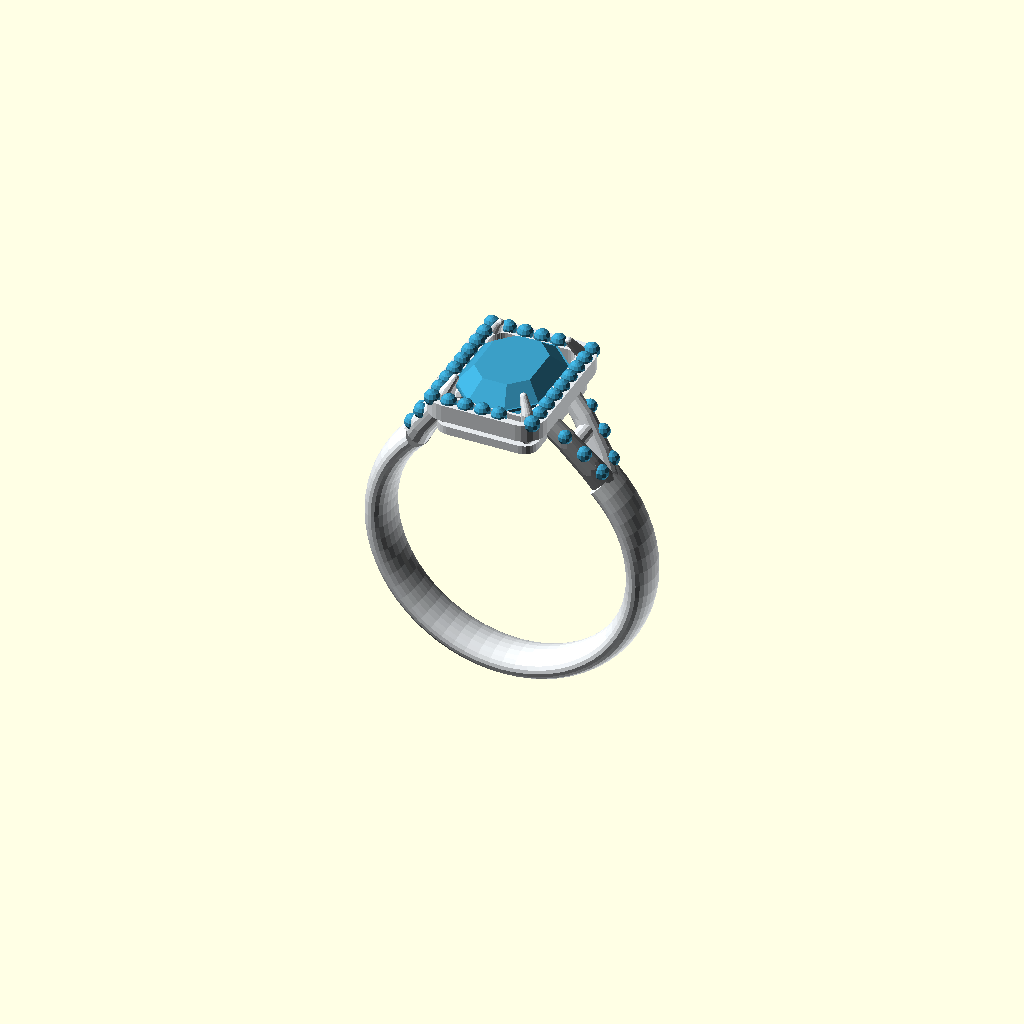
Cell 1: rendered with the file's own defaults.
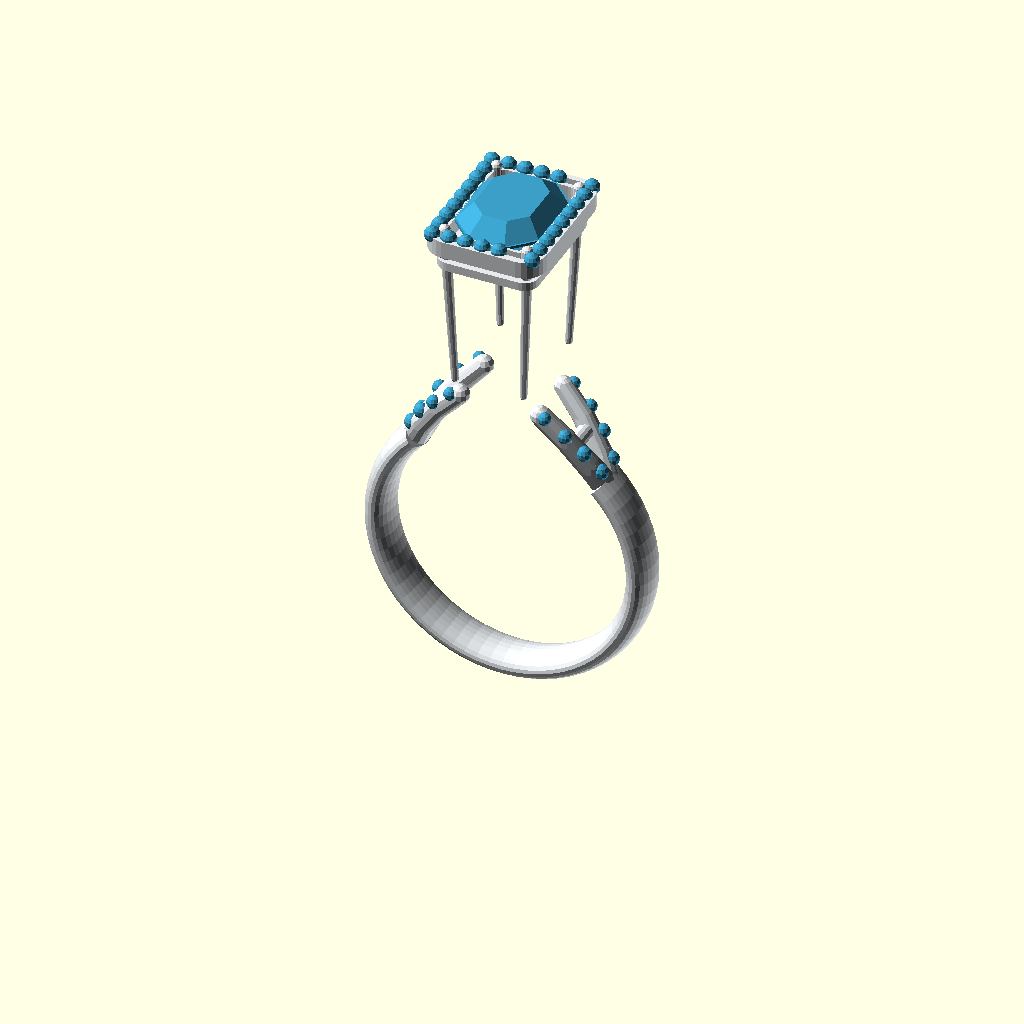
Cell 2: stone_girdle_z = 25.3 (everything else at default).
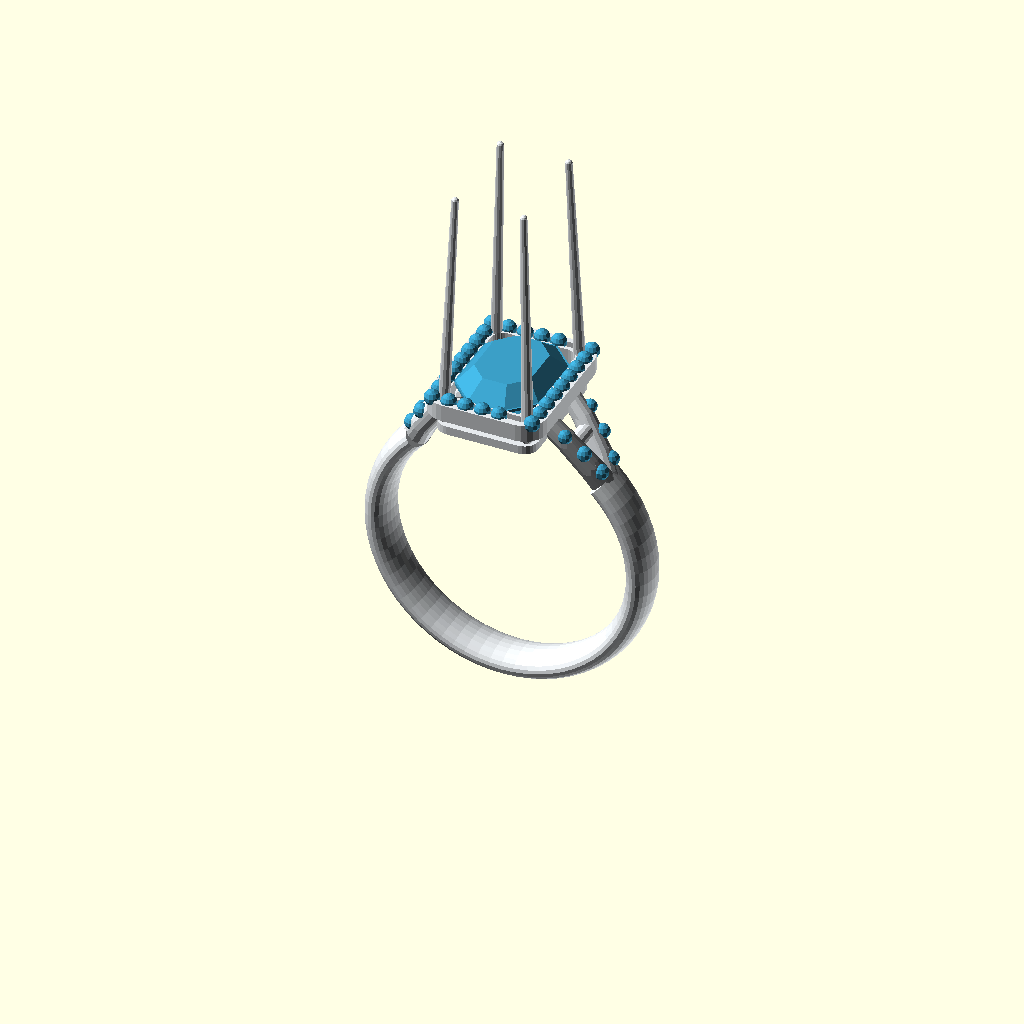
Cell 3: stone_table_z = 27.5 (everything else at default).
All cells are drawn from one camera (rotation 55°, 0°, 25°, orthographic, colour scheme Cornfield), so only the parameter changes between them.
Source of the model, output/new4/round_4.scad:
$fn = 48;

ring_color  = "#E5E9EC";
prong_color = "#E5E9EC";
stone_color = "#3B9EC6";

ring_inner_radius   = 8.25;
band_apex_z         = 9.15;
stone_girdle_z      = 12.65;
stone_table_z       = 13.75;

module rounded_rectangle(w, l, r) {
    minkowski() {
        square([w - 2*r, l - 2*r], center = true);
        circle(r = r, $fn = 24);
    }
}

module ring_band_base() {
    color(ring_color)
    // Align the band perfectly with the X-Z plane (finger hole along Y)
    // and center the 90-degree gap at the top (Z > 0)
    rotate([90, 0, 0])
        rotate([0, 0, 135])
            rotate_extrude(angle = 270, $fn = 64)
                translate([8.25 + 0.9, 0])
                    scale([1, 1.8])
                        circle(r = 0.9, $fn = 24);
}

module split_arm(x_sign, y_sign) {
    color(ring_color) {
        // Smoothly transition from the 45-degree cut of the band base to the halo
        pts = [
            [x_sign * 6.5, y_sign * 0.3, 6.5, 0.9],
            [x_sign * 5.8, y_sign * 0.8, 7.8, 0.82],
            [x_sign * 4.4, y_sign * 1.4, 9.8, 0.75],
            [x_sign * 2.8, y_sign * 1.8, 11.5, 0.68]
        ];
        for (i = [0 : len(pts) - 2]) {
            hull() {
                translate([pts[i][0], pts[i][1], pts[i][2]]) sphere(r = pts[i][3], $fn = 12);
                translate([pts[i+1][0], pts[i+1][1], pts[i+1][2]]) sphere(r = pts[i+1][3], $fn = 12);
            }
        }
    }
}

module split_arms() {
    split_arm(1, 1);
    split_arm(1, -1);
    split_arm(-1, 1);
    split_arm(-1, -1);
}

module shank_bridges() {
    color(ring_color) {
        // Horizontal support bars connecting the split arms on each side, as seen in the photo
        for (x_sign = [-1, 1]) {
            translate([x_sign * 4.8, 0, 9.2])
                rotate([90, 0, 0])
                    cylinder(h = 2.6, r = 0.6, center = true, $fn = 16);
        }
    }
}

module arm_pave_stones(x_sign, y_sign) {
    color(stone_color) {
        // Positioned on the outer surface of the split arms so they are beautifully visible
        stone_pts = [
            [x_sign * 6.6, y_sign * 0.8, 7.6, 0.55],
            [x_sign * 5.7, y_sign * 1.4, 9.1, 0.52],
            [x_sign * 4.6, y_sign * 1.9, 10.4, 0.48],
            [x_sign * 3.3, y_sign * 2.2, 11.6, 0.45]
        ];
        for (pt = stone_pts) {
            translate([pt[0], pt[1], pt[2]]) sphere(r = pt[3], $fn = 12);
        }
    }
}

module pave_stones() {
    arm_pave_stones(1, 1);
    arm_pave_stones(1, -1);
    arm_pave_stones(-1, 1);
    arm_pave_stones(-1, -1);
}

module halo_frame() {
    color(ring_color)
    difference() {
        // Outer frame
        translate([0, 0, stone_girdle_z - 0.5])
            linear_extrude(height = 1.2, center = true)
                rounded_rectangle(w = 6.0 + 2.2, l = 8.0 + 2.2, r = 1.5);
        // Inner cutout for stone
        translate([0, 0, stone_girdle_z - 0.5])
            linear_extrude(height = 1.6, center = true)
                rounded_rectangle(w = 6.0 - 0.2, l = 8.0 - 0.2, r = 0.8);
        // Groove for halo stones to sit in professionally
        translate([0, 0, stone_girdle_z + 0.1])
            linear_extrude(height = 0.8, center = true)
                difference() {
                    rounded_rectangle(w = 6.0 + 1.4, l = 8.0 + 1.4, r = 1.2);
                    rounded_rectangle(w = 6.0 + 0.2, l = 8.0 + 0.2, r = 0.6);
                }
    }
}

module halo_stones() { 
    color(stone_color) {
        stone_r = 0.55;
        z_pos = stone_girdle_z + 0.1;
        
        // Corners
        for (x = [-3.5, 3.5]) {
            for (y = [-4.5, 4.5]) {
                translate([x, y, z_pos]) sphere(r = stone_r, $fn = 12);
            } 
        }
        
        // Long sides (excluding corners)
        for (y = [-3.375 : 1.125 : 3.375]) {
            translate([3.5, y, z_pos]) sphere(r = stone_r, $fn = 12);
            translate([-3.5, y, z_pos]) sphere(r = stone_r, $fn = 12);
        }
        
        // Short sides (excluding corners)
        for (x = [-2.33 : 1.17 : 2.33]) {
            translate([x, 4.5, z_pos]) sphere(r = stone_r, $fn = 12);
            translate([x, -4.5, z_pos]) sphere(r = stone_r, $fn = 12);
        }
    }
}

module under_gallery() {
    color(ring_color) {
        // Lower rail
        translate([0, 0, stone_girdle_z - 2.2])
            linear_extrude(height = 0.6, center = true)
                difference() { 
                    rounded_rectangle(w = 6.0 + 1.0, l = 8.0 + 1.0, r = 1.0);
                    rounded_rectangle(w = 6.0 - 1.0, l = 8.0 - 1.0, r = 0.5);
                }
        
        // Support pillars
        for (x = [-2.5, 2.5]) {
            for (y = [-3.5, 3.5]) {
                hull() {
                    translate([x, y, stone_girdle_z - 2.2]) sphere(r = 0.4, $fn = 12);
                    translate([x * 1.1, y * 1.1, stone_girdle_z - 0.8]) sphere(r = 0.4, $fn = 12);
                }
            }
        }
    }
}

module claw_prong(x_sign, y_sign) {
    color(prong_color) {
        bx = x_sign * 2.9;
        by = y_sign * 3.9;
        bz = stone_girdle_z - 1.5;
        
        mx = x_sign * 2.9;
        my = y_sign * 3.9;
        mz = stone_girdle_z + 0.2;
        
        tx = x_sign * 2.4;
        ty = y_sign * 3.4;
        tz = stone_table_z + 0.1;
        
        hull() {
            translate([bx, by, bz]) sphere(r = 0.45, $fn = 12);
            translate([mx, my, mz]) sphere(r = 0.4, $fn = 12);
        } 
        hull() {
            translate([mx, my, mz]) sphere(r = 0.4, $fn = 12);
            translate([tx, ty, tz]) sphere(r = 0.25, $fn = 12);
        }
    }
}

module prongs() {
    claw_prong(1, 1);
    claw_prong(1, -1);
    claw_prong(-1, 1);
    claw_prong(-1, -1);
}

module emerald_shape_2d(w, l, bevel) {
    difference() {
        square([w, l], center = true);
        translate([w/2, l/2]) rotate(45) square([bevel*2, bevel*2], center = true);
        translate([-w/2, l/2]) rotate(45) square([bevel*2, bevel*2], center = true);
        translate([w/2, -l/2]) rotate(45) square([bevel*2, bevel*2], center = true);
        translate([-w/2, -l/2]) rotate(45) square([bevel*2, bevel*2], center = true);
    }
}

module emerald_stone(w, l, depth, crown_h, pavilion_h, bevel) {
    hull() {
        translate([0, 0, -0.05])
            linear_extrude(height = 0.1, center = true)
                emerald_shape_2d(w, l, bevel);
        translate([0, 0, crown_h])
            linear_extrude(height = 0.1, center = true)
                emerald_shape_2d(w * 0.65, l * 0.65, bevel * 0.65);
    }
    hull() {
        translate([0, 0, 0.05])
            linear_extrude(height = 0.1, center = true)
                emerald_shape_2d(w, l, bevel);
        translate([0, 0, -pavilion_h])
            linear_extrude(height = 0.1, center = true)
                emerald_shape_2d(w * 0.1, l * 0.1, bevel * 0.1);
    }
}

module center_stone() {
    color(stone_color)
    translate([0, 0, stone_girdle_z])
        emerald_stone(w = 6.0, l = 8.0, depth = 4.0, crown_h = 1.1, pavilion_h = 2.9, bevel = 1.2);
}

union() {
    ring_band_base();
    split_arms();
    shank_bridges();
    pave_stones();
    halo_frame();
    halo_stones();
    under_gallery();
    prongs();
    center_stone();
}
Parameter table extracted from the source (name, type, default, range or options):
ring_color: string, default "#E5E9EC"
prong_color: string, default "#E5E9EC"
stone_color: string, default "#3B9EC6"
ring_inner_radius: number, default 8.25
band_apex_z: number, default 9.15
stone_girdle_z: number, default 12.65
stone_table_z: number, default 13.75
